Run: headless pygame with SDL's dummy video driver; simulated clock (each Clock.tick advances the game by its frame time, no real sleeping); random seed 0; keys injected as events and as key.get_pressed() state; no mouse input.
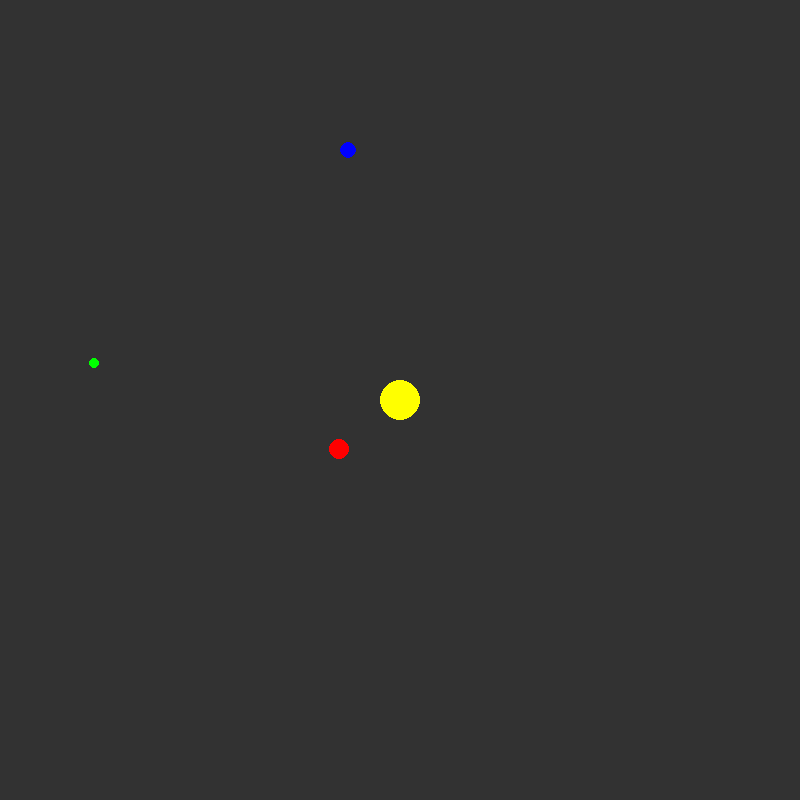
Frame 1 of 4 · flips 1–60 · no input
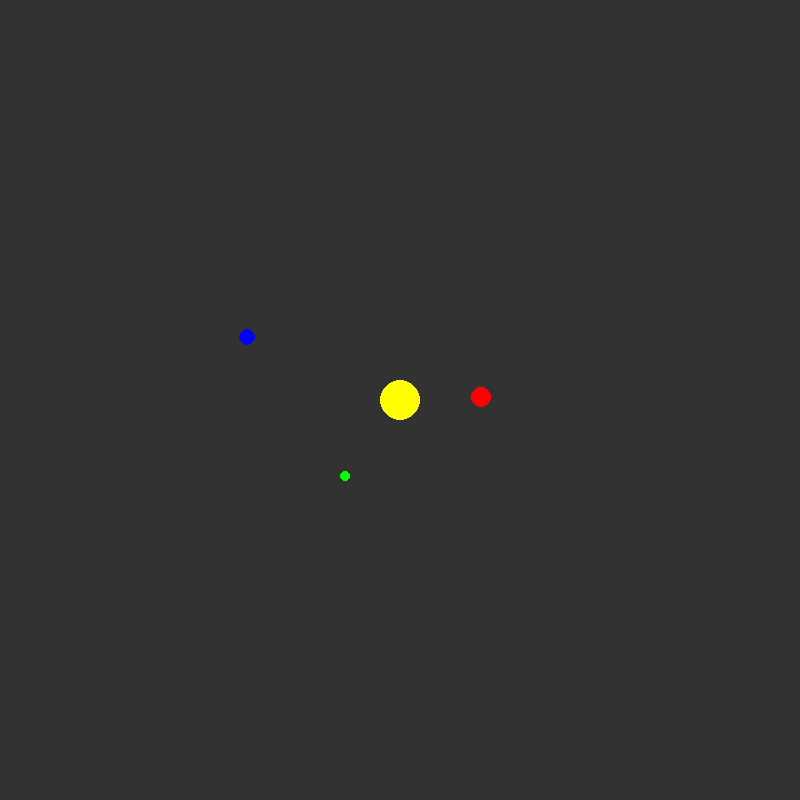
Frame 2 of 4 · flips 61–180 · tapped SPACE, RETURN · held RIGHT (→), D
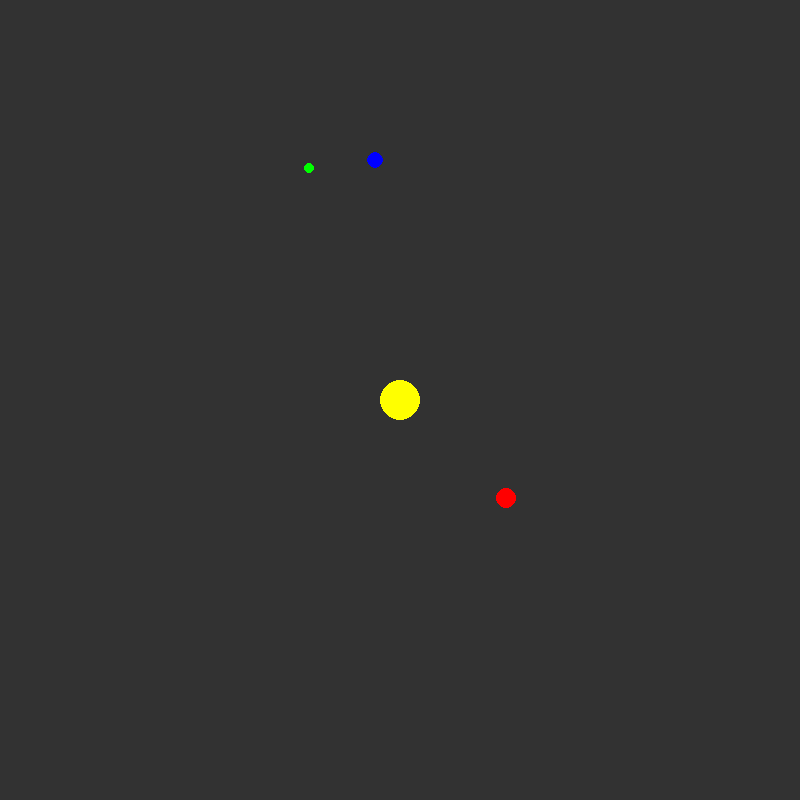
Frame 3 of 4 · flips 181–300 · held DOWN (↓), S
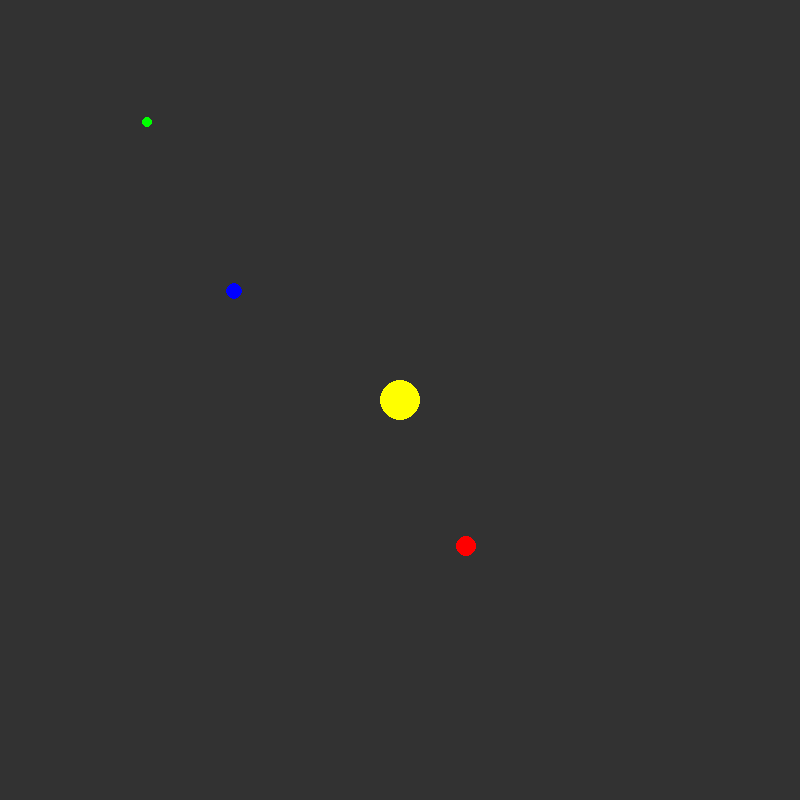
Frame 4 of 4 · flips 301–420 · held LEFT (←), A, UP (↑), W

The pygame program that drew these frames:

import pygame,math
from pygame import *
from math import *

class WindowInit():
    def __init__(self,NameCaption="Solar System"):
        pygame.display.set_caption(NameCaption)

class Planet(WindowInit):
    def __init__(self,x,y,color,radius):
        super().__init__()
        self.x=x
        self.y=y
        self.color=color
        self.radius=radius
    def render(self):
        draw.circle(screen,Color(self.color),((int(self.x),int(self.y))),self.radius)

class RunPlanet(Planet):
    def __init__(self,x,y,color,radius,vx,vy,delay):
        super().__init__(x,y,color,radius)
        self.vx=vx
        self.vy=vy
        self.delay=delay
    def MovePlanet(self):
        screen.fill((50, 50, 50))
        r = sqrt((self.x - 400) ** 2 + (self.y - 400) ** 2)
        ax = self.delay * 1000 * (400 - self.x) / r ** 3
        ay = self.delay * 1000 * (400 - self.y) / r ** 3
        self.vx += ax
        self.vy += ay
        self.x += self.vx
        self.y += self.vy

def Intersect(x1,x2,y1,y2,r1,r2):
    if x2 < x1 + 2 * r1 and x2 > x1 - 2 * r2 and y2 < y1 + 2 * r1 and y2 > y1 - 2 * r2:
        return 1
    else:
        return 0



window = pygame.display.set_mode((800, 800))
screen = pygame.Surface((800, 800))

Sun = Planet(400,400,"yellow",20)
Mercury=RunPlanet(50,300,"green",5,0.5,1,1)
Mercury.crash= False
Venera=RunPlanet(250,200,"blue",8,1,-2,3)
Venera.crash= False
Mars=RunPlanet(500,500,"red",10,-1,4,4)
Mars.crash= False

done = True
while done:
    for e in pygame.event.get():
        if e.type == pygame.QUIT:
            done = False

    # if Intersect(Sun.x,Mars.x,Sun.y,Mars.y,Sun.radius,Mars.radius):
    #     Mars.crash= True
    #     Mars.radius=0
    # else:
    #     Mars.crash= False
    #
    # if Intersect(Sun.x,Mercury.x,Sun.y,Mercury.y,Sun.radius,Mercury.radius):
    #     Mercury.crash= True
    #     Mercury.radius=0
    # else:
    #     Mercury.crash= False
    #
    # if Intersect(Sun.x,Venera.x,Sun.y,Venera.y,Sun.radius,Venera.radius):
    #     Venera.crash= True
    #     Venera.radius=0
    # else:
    #     Venera.crash= False

    Mars.MovePlanet()
    Venera.MovePlanet()
    Mercury.MovePlanet()
    Mercury.render()
    Venera.render()
    Mars.render()
    Sun.render()

    window.blit(screen, (0, 0))
    pygame.display.flip()
    pygame.time.delay(10)
